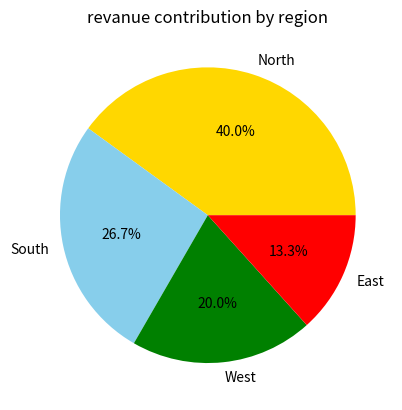

Write Python code to recreate this figure.
#drawing the pie chart
import matplotlib.pyplot as plt

region=['North','South','West','East']
revanue=[3000,2000,1500,1000]

plt.pie(revanue,labels=region,autopct='%1.1f%%',colors=['gold','skyblue','green','red'])
plt.title('revanue contribution by region')
plt.show()
